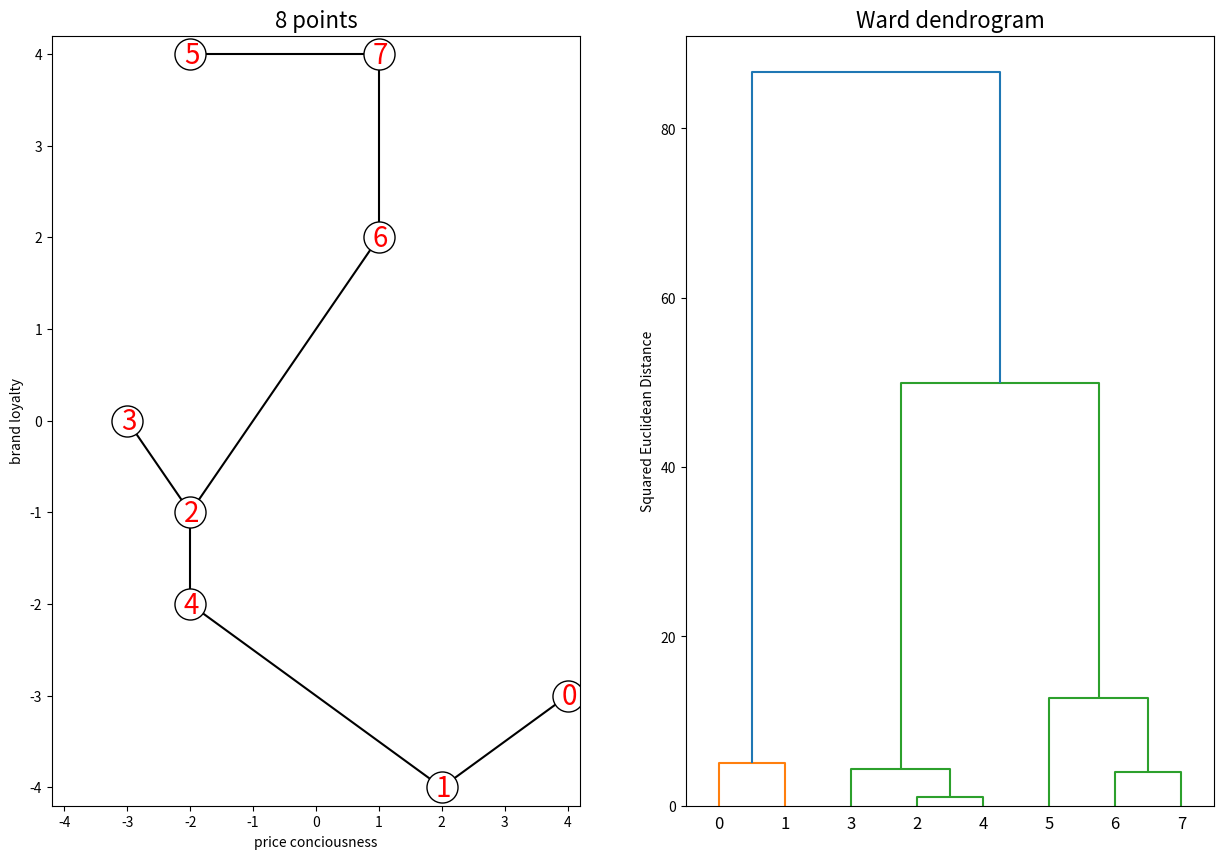
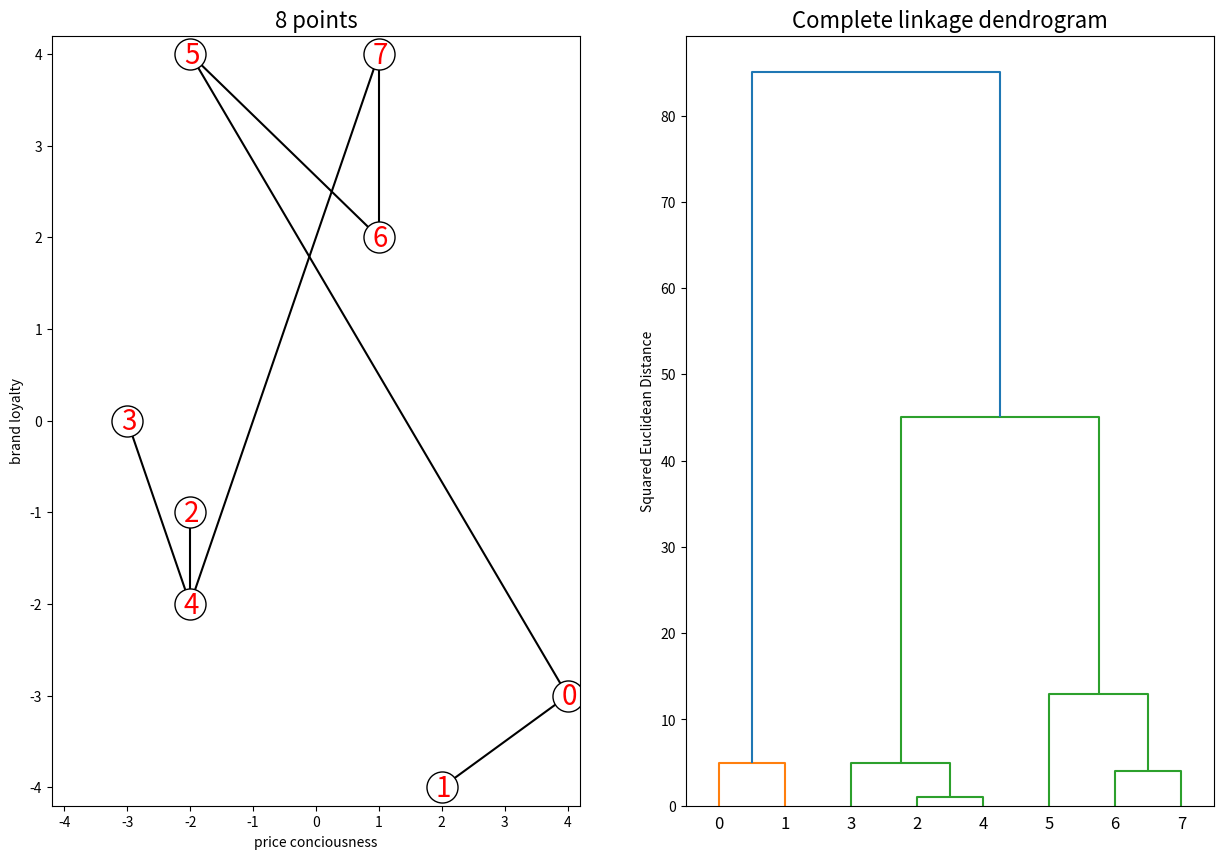

Recreate these plots in Python, in order.
# works on numpy 1.23.5, scipy 1.9.3 and matplotlib 3.6.2
import numpy as np
import matplotlib.pyplot as plt
from scipy.cluster import hierarchy


eight = np.array(([-3, -2, -2, -2, 1, 1, 2, 4], [0, 4, -1, -2, 4, 2, -4, -3])).T
eight = eight[[7,6,2,0,3,1,5,4], :]


d = np.zeros([8,8])

for i in range(0, 8):
    for j in range(0, 8):
        d[i, j] = np.linalg.norm(eight[i, :] - eight[j, :])

dd = (d**2)

ddd  = dd[1:, :-1][:, 0]
for i in range(1, 7):
    ddd = np.concatenate((ddd, dd[1:, :-1][i:, i]))

Z = hierarchy.linkage(ddd, 'ward')


fig= plt.figure(figsize = (15, 10))

fig.add_subplot(1, 2, 1)
plt.xlim(-4.2, 4.2)
plt.ylim(-4.2, 4.2)
plt.title("8 points", fontsize = 16)
plt.ylabel("brand loyalty")
plt.xlabel("price conciousness")

plt.plot([eight[0, 0], eight[1, 0]], [eight[0, 1], eight[1, 1]], c = "black", zorder = 0)
plt.plot([eight[1, 0], eight[4, 0]], [eight[1, 1], eight[4, 1]], c = "black", zorder = 0)
plt.plot([eight[4, 0], eight[2, 0]], [eight[4, 1], eight[2, 1]], c = "black", zorder = 0)
plt.plot([eight[2, 0], eight[3, 0]], [eight[2, 1], eight[3, 1]], c = "black", zorder = 0)
plt.plot([eight[2, 0], eight[6, 0]], [eight[2, 1], eight[6, 1]], c = "black", zorder = 0)
plt.plot([eight[6, 0], eight[7, 0]], [eight[6, 1], eight[7, 1]], c = "black", zorder = 0)
plt.plot([eight[7, 0], eight[5, 0]], [eight[7, 1], eight[5, 1]], c = "black", zorder = 0)

plt.scatter(eight[:, 0], eight[:, 1], c = "w", edgecolors = "black", s = 500)
for i in range(0, 8):
    plt.text(eight[i, 0]-0.1, eight[i, 1]-0.1, str(i), fontsize = 20, color = "r")
    
fig.add_subplot(1, 2, 2)
h = hierarchy.dendrogram(Z)
plt.title("Ward dendrogram", fontsize = 16)
plt.ylabel("Squared Euclidean Distance")

plt.show()


Z1 = hierarchy.linkage(ddd, 'complete')


fig= plt.figure(figsize = (15, 10))

fig.add_subplot(1, 2, 1)
plt.xlim(-4.2, 4.2)
plt.ylim(-4.2, 4.2)
plt.title("8 points", fontsize = 16)
plt.ylabel("brand loyalty")
plt.xlabel("price conciousness")

plt.plot([eight[0, 0], eight[1, 0]], [eight[0, 1], eight[1, 1]], c = "black", zorder = 0)
plt.plot([eight[0, 0], eight[5, 0]], [eight[0, 1], eight[5, 1]], c = "black", zorder = 0)
plt.plot([eight[5, 0], eight[6, 0]], [eight[5, 1], eight[6, 1]], c = "black", zorder = 0)
plt.plot([eight[6, 0], eight[7, 0]], [eight[6, 1], eight[7, 1]], c = "black", zorder = 0)
plt.plot([eight[7, 0], eight[4, 0]], [eight[7, 1], eight[4, 1]], c = "black", zorder = 0)
plt.plot([eight[4, 0], eight[3, 0]], [eight[4, 1], eight[3, 1]], c = "black", zorder = 0)
plt.plot([eight[4, 0], eight[2, 0]], [eight[4, 1], eight[2, 1]], c = "black", zorder = 0)

plt.scatter(eight[:, 0], eight[:, 1], c = "w", edgecolors = "black", s = 500)
for i in range(0, 8):
    plt.text(eight[i, 0]-0.1, eight[i, 1]-0.1, str(i), fontsize = 20, color = "r")
    
fig.add_subplot(1, 2, 2)
h = hierarchy.dendrogram(Z1)
plt.title("Complete linkage dendrogram", fontsize = 16)
plt.ylabel("Squared Euclidean Distance")

plt.show()

